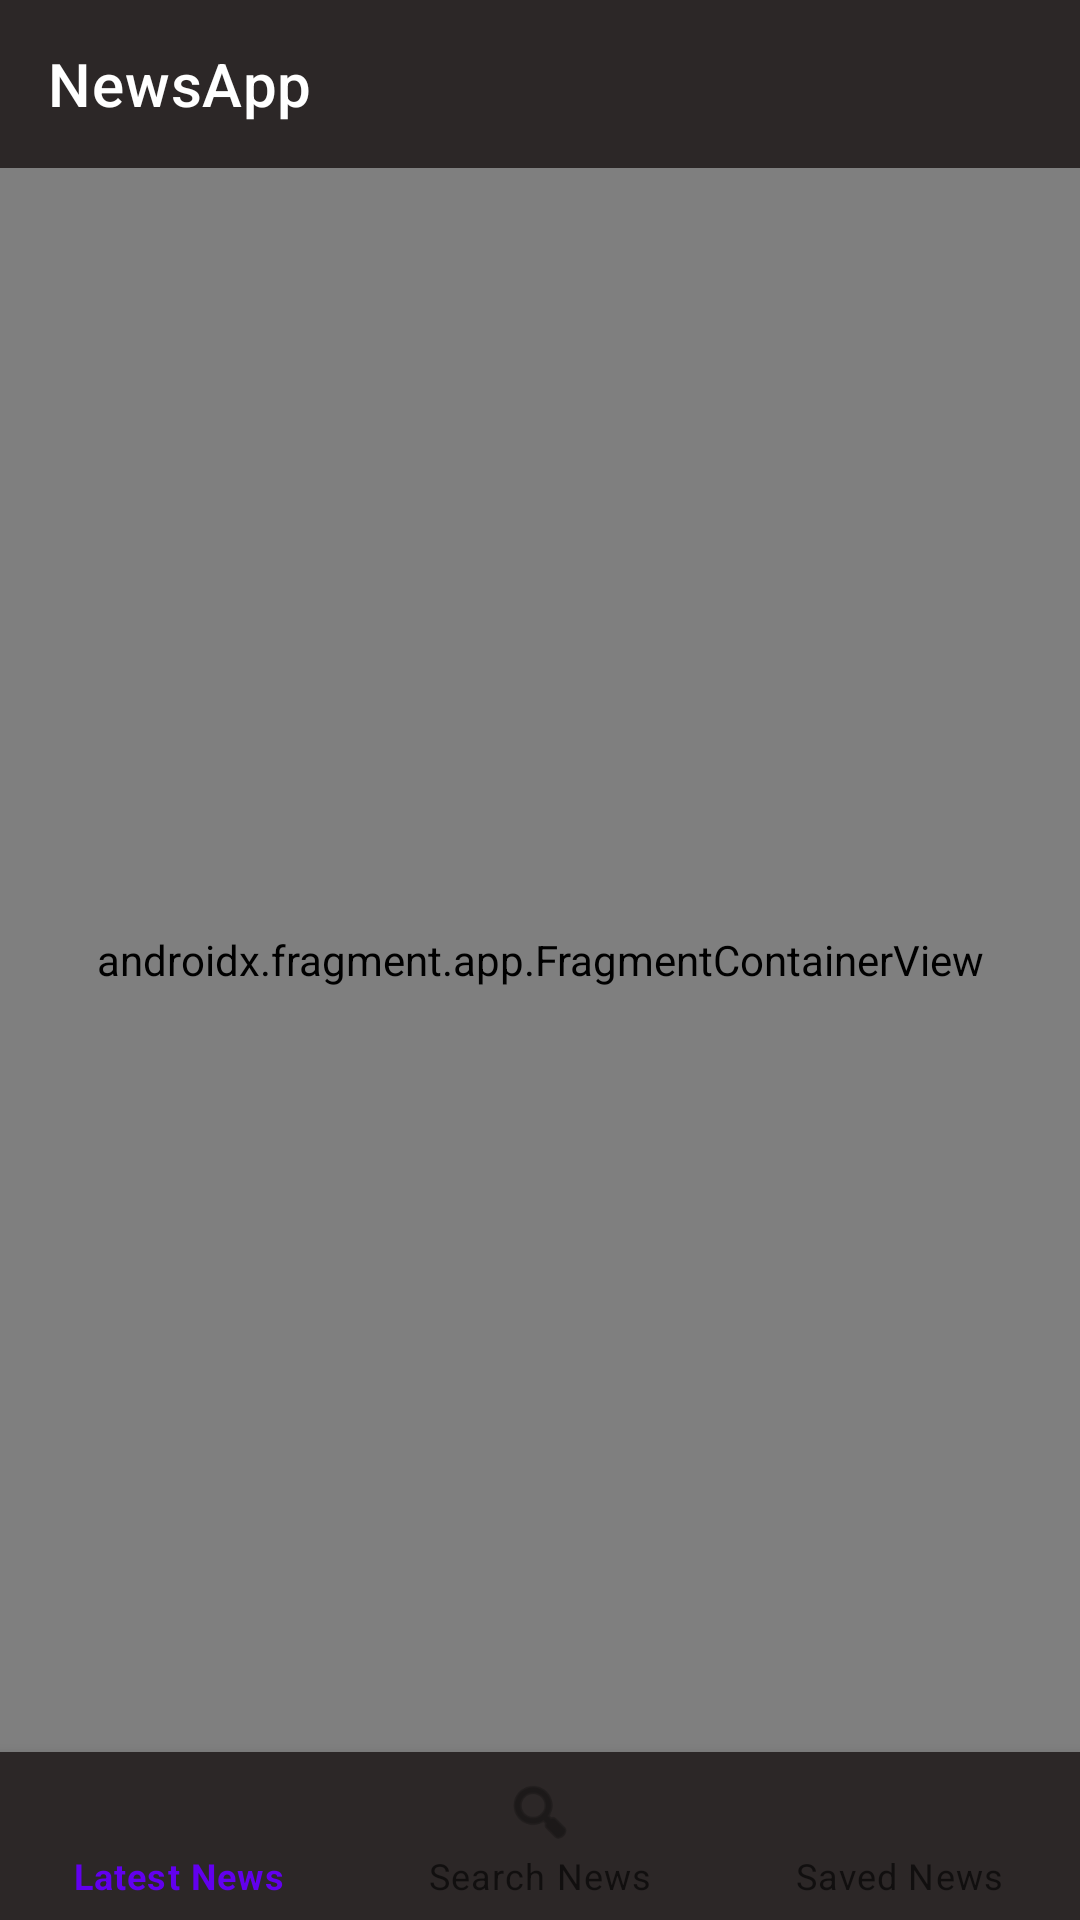

Produce the Android XML layout that renders to this screen, including the resource entries it uses.
<!-- AndroidManifest.xml: application theme Theme.NewsApp_Github -->
<!-- res/layout/activity_main.xml -->
<?xml version="1.0" encoding="utf-8"?>
<LinearLayout xmlns:android="http://schemas.android.com/apk/res/android"
    xmlns:app="http://schemas.android.com/apk/res-auto"
    xmlns:tools="http://schemas.android.com/tools"
    android:layout_width="match_parent"
    android:layout_height="match_parent"
    android:orientation="vertical"
    tools:context=".presentation.MainActivity"
    android:background="@color/dark_gray">

    <androidx.appcompat.widget.Toolbar
        android:id="@+id/toolbar"
        android:layout_width="match_parent"
        android:layout_height="wrap_content"
        android:background="@color/dark_gray"
        app:title="@string/app_name"
        android:theme="@style/ThemeOverlay.MaterialComponents.Dark.ActionBar" />

    <androidx.fragment.app.FragmentContainerView
        android:id="@+id/fragmentContainerView"
        android:name="androidx.navigation.fragment.NavHostFragment"
        android:layout_width="match_parent"
        android:layout_height="0dp"
        android:layout_weight="1"
        app:defaultNavHost="true"
        app:navGraph="@navigation/nav_graph" />

    <com.google.android.material.bottomnavigation.BottomNavigationView
        android:id="@+id/bnvNews"
        android:layout_width="match_parent"
        android:layout_height="wrap_content"
        app:menu="@menu/bottom_menu"
        android:background="@color/dark_gray"/>

</LinearLayout>
<!-- resources referenced by this layout -->
<resources>
  <color name="dark_gray">#2C2727</color>
  <string name="app_name">NewsApp</string>
  <style name="Theme.NewsApp_Github" parent="Theme.MaterialComponents.DayNight.DarkActionBar">
          
          <item name="colorPrimary">@color/purple_500</item>
          <item name="colorPrimaryVariant">@color/purple_700</item>
          <item name="colorOnPrimary">@color/white</item>
          
          <item name="colorSecondary">@color/teal_200</item>
          <item name="colorSecondaryVariant">@color/teal_700</item>
          <item name="colorOnSecondary">@color/black</item>
          
          <item name="android:statusBarColor" tools:targetApi="l">?attr/colorPrimaryVariant</item>
          
      </style>
  <color name="purple_500">#FF6200EE</color>
  <color name="purple_700">#FF3700B3</color>
  <color name="white">#FFFFFFFF</color>
  <color name="teal_200">#FF03DAC5</color>
  <color name="teal_700">#FF018786</color>
  <color name="black">#FF000000</color>
</resources>
